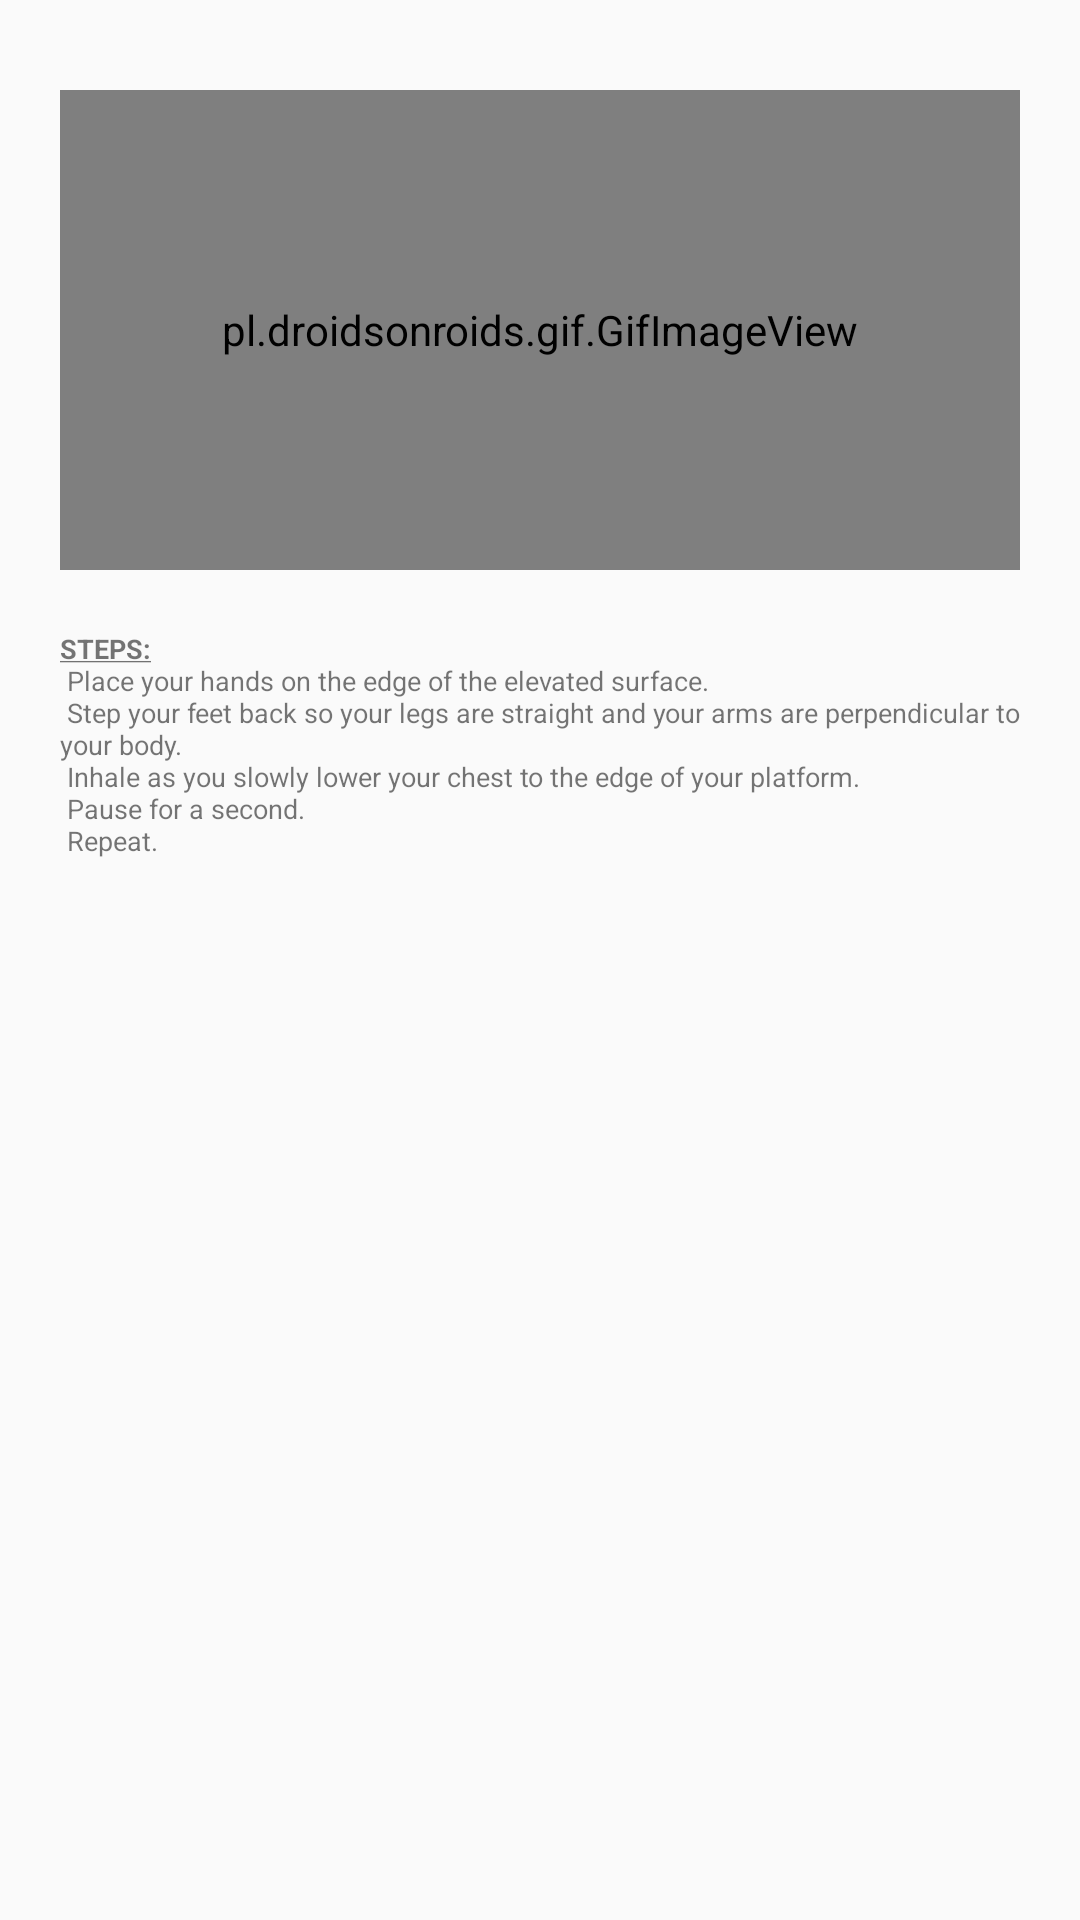

Here is an Android app screen rendered from its layout file. Give the layout XML and the strings, colors and styles it references.
<!-- AndroidManifest.xml: application theme Theme.FitnessGuardian -->
<!-- res/layout/incline_layout.xml -->
<?xml version="1.0" encoding="utf-8"?>
<LinearLayout
    xmlns:android="http://schemas.android.com/apk/res/android"
    android:layout_width="match_parent"
    android:layout_height="450dp"
    android:layout_margin="6dp"
    android:orientation="vertical">

    <ImageView
        android:id="@+id/close4"
        android:layout_width="wrap_content"
        android:layout_height="wrap_content"
        android:layout_marginTop="10dp"
        android:layout_marginStart="320dp"
        android:src="@drawable/ic_baseline_close_24"/>

    <pl.droidsonroids.gif.GifImageView
        android:layout_width="320dp"
        android:layout_height="160dp"
        android:layout_gravity="center_horizontal"
        android:layout_marginTop="20dp"
        android:src="@drawable/inclinedpushup" />

    <TextView
        android:layout_width="match_parent"
        android:layout_height="199dp"
        android:layout_marginLeft="10dp"
        android:layout_marginTop="20dp"
        android:layout_marginRight="10dp"
        android:paddingStart="10dp"
        android:text="@string/inclinedStep"
        android:textSize="9sp"


        />


</LinearLayout>
<!-- resources referenced by this layout -->
<resources>
  <string name="inclinedStep"><u><b>STEPS:</b></u>\n
          Place your hands on the edge of the elevated surface.\n
          Step your feet back so your legs are straight and your arms are perpendicular to your body.\n
          Inhale as you slowly lower your chest to the edge of your platform.\n
          Pause for a second.\n
          Repeat.\n
      </string>
  <style name="Theme.FitnessGuardian" parent="Theme.AppCompat.DayNight.NoActionBar">
          
          <item name="colorPrimary">@color/purple_500</item>
          <item name="colorPrimaryVariant">@color/purple_700</item>
          <item name="colorOnPrimary">@color/white</item>
          
          <item name="colorSecondary">@color/teal_200</item>
          <item name="colorSecondaryVariant">@color/teal_700</item>
          <item name="colorOnSecondary">@color/black</item>
          
          <item name="android:statusBarColor" tools:targetApi="l">?attr/colorPrimaryVariant</item>
          
      </style>
  <!-- not gathered from this repository: default colours our renderer supplied (Android Studio template values) -->
  <color name="purple_500">#FF6200EE</color>
  <color name="purple_700">#FF3700B3</color>
  <color name="teal_200">#FF03DAC5</color>
  <color name="teal_700">#FF018786</color>
  <color name="black">#FF000000</color>
  <color name="white">#FFFFFFFF</color>
</resources>
